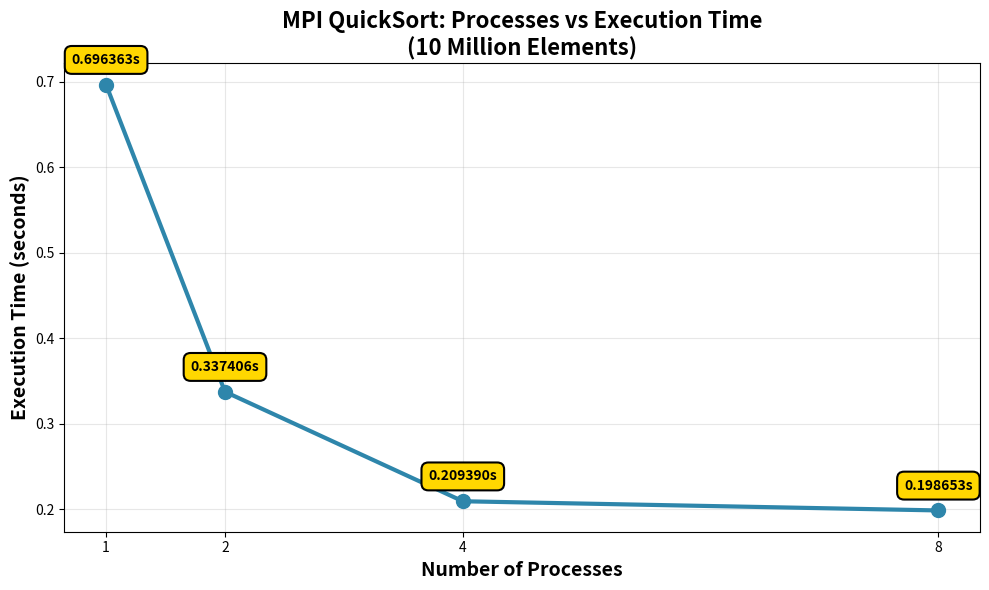
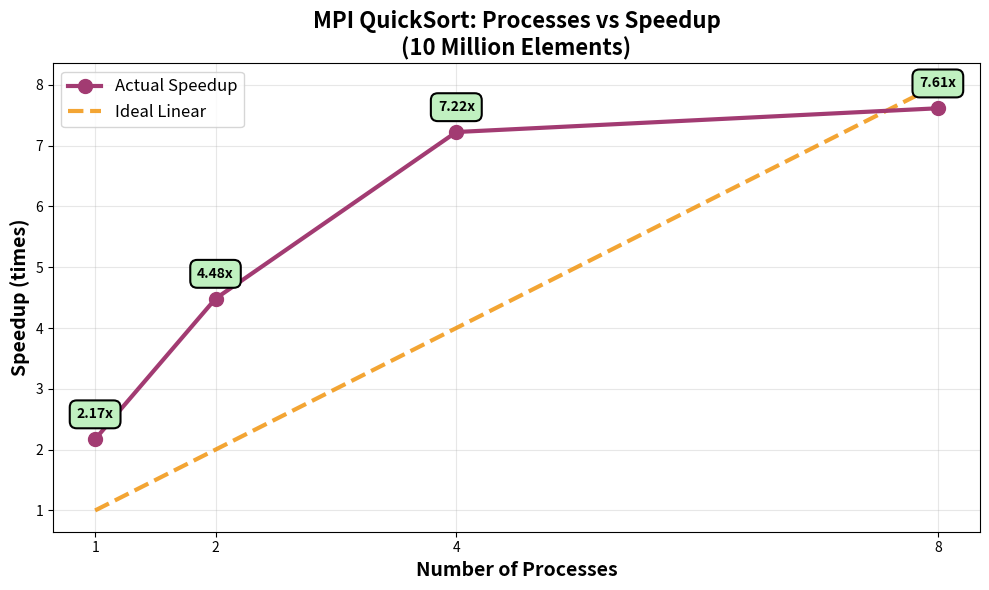
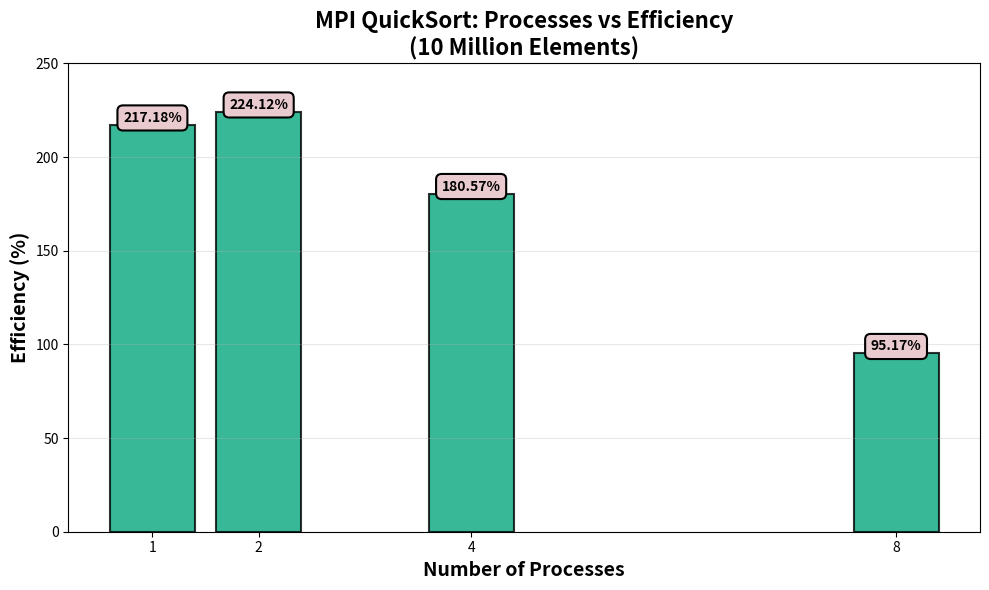
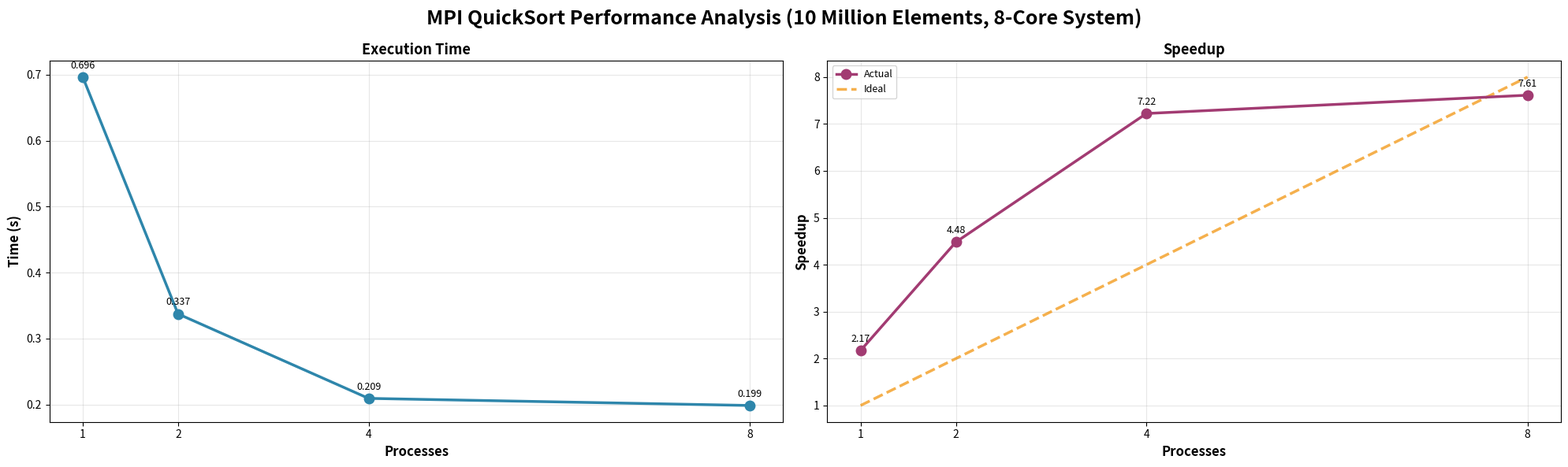

Recreate these plots in Python, in order.
#!/usr/bin/env python3
import matplotlib.pyplot as plt

# Updated Performance data using Serial baseline
processes = [1, 2, 4, 8]
execution_time = [0.696363, 0.337406, 0.209390, 0.198653]
throughput = [14.36, 29.64, 47.76, 50.34]
serial_time = 1.512392  # baseline serial execution time

# Calculate speedup and efficiency using Serial baseline
speedup = []
efficiency = []
for i in range(len(processes)):
    sp = serial_time / execution_time[i]
    speedup.append(sp)
    eff = (sp / processes[i]) * 100
    efficiency.append(eff)

# Ideal linear speedup for comparison
ideal_speedup = [1, 2, 4, 8]

print("Generating MPI performance graphs with colored labels using serial baseline...")

# =================================================================
# GRAPH 1: PROCESSES VS EXECUTION TIME
# =================================================================

fig1, ax1 = plt.subplots(figsize=(10, 6))
ax1.plot(processes, execution_time, marker='o', linewidth=3, markersize=10, color='#2E86AB')
ax1.set_xlabel('Number of Processes', fontsize=14, fontweight='bold')
ax1.set_ylabel('Execution Time (seconds)', fontsize=14, fontweight='bold')
ax1.set_title('MPI QuickSort: Processes vs Execution Time\n(10 Million Elements)', 
              fontsize=16, fontweight='bold')
ax1.grid(True, alpha=0.3)
ax1.set_xticks(processes)

# Add colored value labels
for p, time in zip(processes, execution_time):
    ax1.annotate(f'{time:.6f}s', (p, time), textcoords="offset points", 
                 xytext=(0,15), ha='center', fontsize=10, fontweight='bold',
                 bbox=dict(boxstyle='round,pad=0.5', facecolor='#FFD700', 
                          edgecolor='black', linewidth=1.5))

plt.tight_layout()
plt.savefig('graph1_processes_vs_time.png', dpi=300, bbox_inches='tight')
plt.close()
print("✓ Graph 1: graph1_processes_vs_time.png")

# =================================================================
# GRAPH 2: PROCESSES VS SPEEDUP
# =================================================================

fig2, ax2 = plt.subplots(figsize=(10, 6))
ax2.plot(processes, speedup, marker='o', linewidth=3, markersize=10, color='#A23B72', 
         label='Actual Speedup', zorder=3)
ax2.plot(processes, ideal_speedup, linestyle='--', linewidth=3, color='#F18F01', 
         alpha=0.8, label='Ideal Linear', zorder=2)
ax2.set_xlabel('Number of Processes', fontsize=14, fontweight='bold')
ax2.set_ylabel('Speedup (times)', fontsize=14, fontweight='bold')
ax2.set_title('MPI QuickSort: Processes vs Speedup\n(10 Million Elements)', 
              fontsize=16, fontweight='bold')
ax2.grid(True, alpha=0.3)
ax2.set_xticks(processes)
ax2.legend(fontsize=12)

# Add colored value labels
for p, sp in zip(processes, speedup):
    ax2.annotate(f'{sp:.2f}x', (p, sp), textcoords="offset points", 
                 xytext=(0,15), ha='center', fontsize=10, fontweight='bold',
                 bbox=dict(boxstyle='round,pad=0.5', facecolor='#C0F0C0', 
                          edgecolor='black', linewidth=1.5))

plt.tight_layout()
plt.savefig('graph2_processes_vs_speedup.png', dpi=300, bbox_inches='tight')
plt.close()
print("✓ Graph 2: graph2_processes_vs_speedup.png")

# =================================================================
# GRAPH 3: PROCESSES VS EFFICIENCY
# =================================================================

fig3, ax3 = plt.subplots(figsize=(10, 6))
bars = ax3.bar(processes, efficiency, color='#06A77D', alpha=0.8, edgecolor='black', linewidth=1.5)
ax3.set_xlabel('Number of Processes', fontsize=14, fontweight='bold')
ax3.set_ylabel('Efficiency (%)', fontsize=14, fontweight='bold')
ax3.set_title('MPI QuickSort: Processes vs Efficiency\n(10 Million Elements)', 
              fontsize=16, fontweight='bold')
ax3.grid(True, alpha=0.3, axis='y')
ax3.set_xticks(processes)
ax3.set_ylim([0, 250])  # Increased to accommodate >100% values

# Add colored value labels on bars
for bar, eff in zip(bars, efficiency):
    height = bar.get_height()
    ax3.text(bar.get_x() + bar.get_width()/2., height, f'{eff:.2f}%',
            ha='center', va='bottom', fontsize=10, fontweight='bold',
            bbox=dict(boxstyle='round,pad=0.4', facecolor='#E9CACF', 
                     edgecolor='black', linewidth=1.5))

plt.tight_layout()
plt.savefig('graph3_processes_vs_efficiency.png', dpi=300, bbox_inches='tight')
plt.close()
print("✓ Graph 3: graph3_processes_vs_efficiency.png")

# =================================================================
# COMBINED GRAPH
# =================================================================

fig, axes = plt.subplots(1, 2, figsize=(20, 6))
fig.suptitle('MPI QuickSort Performance Analysis (10 Million Elements, 8-Core System)', 
             fontsize=18, fontweight='bold')

# Time
axes[0].plot(processes, execution_time, marker='o', linewidth=2.5, markersize=9, color='#2E86AB')
axes[0].set_xlabel('Processes', fontsize=12, fontweight='bold')
axes[0].set_ylabel('Time (s)', fontsize=12, fontweight='bold')
axes[0].set_title('Execution Time', fontsize=13, fontweight='bold')
axes[0].grid(True, alpha=0.3)
axes[0].set_xticks(processes)
for p, time in zip(processes, execution_time):
    axes[0].annotate(f'{time:.3f}', (p, time), textcoords="offset points", 
                     xytext=(0,8), ha='center', fontsize=9)

# Speedup
axes[1].plot(processes, speedup, marker='o', linewidth=2.5, markersize=9, color='#A23B72', 
             label='Actual', zorder=3)
axes[1].plot(processes, ideal_speedup, linestyle='--', linewidth=2.5, color='#F18F01', 
             alpha=0.7, label='Ideal', zorder=2)
axes[1].set_xlabel('Processes', fontsize=12, fontweight='bold')
axes[1].set_ylabel('Speedup', fontsize=12, fontweight='bold')
axes[1].set_title('Speedup', fontsize=13, fontweight='bold')
axes[1].grid(True, alpha=0.3)
axes[1].set_xticks(processes)
axes[1].legend(fontsize=9)
for p, sp in zip(processes, speedup):
    axes[1].annotate(f'{sp:.2f}', (p, sp), textcoords="offset points", 
                     xytext=(0,8), ha='center', fontsize=9)

plt.tight_layout()
plt.savefig('combined_all_graphs.png', dpi=300, bbox_inches='tight')
plt.close()
print("✓ Combined: combined_all_graphs.png")

# =================================================================
# SUMMARY
# =================================================================

print("\n" + "="*60)
print("PERFORMANCE SUMMARY")
print("="*60)
print(f"Array Size: 10,000,000 elements")
print(f"System: 8-core system (tested with 1, 2, 4, 8 processes)\n")
print(f"{'Processes':<10} {'Time (s)':<12} {'Speedup':<12} {'Efficiency':<12}")
print("-" * 60)
for p, time, sp, eff in zip(processes, execution_time, speedup, efficiency):
    print(f"{p:<10} {time:<12.6f} {sp:<12.2f} {eff:<12.2f}%")
print("="*60)
print(f"\nBest Speedup: {max(speedup):.2f}x with {processes[speedup.index(max(speedup))]} processes")
print(f"Best Efficiency: {max(efficiency):.2f}% with {processes[efficiency.index(max(efficiency))]} processes")
print(f"Peak Throughput: {max(throughput):.2f} million elements/second")
print(f"Time Reduction: {((execution_time[0] - execution_time[-1]) / execution_time[0] * 100):.1f}%")
print("="*60)

print("\n✅ All 4 graphs generated successfully!")
